Labelled photos from "data_reviewed", an image-classification folder in alessandrosebastianelli/OnBoardVolcanicEruptionDetection. The possible labels are: eruption, no eruption.

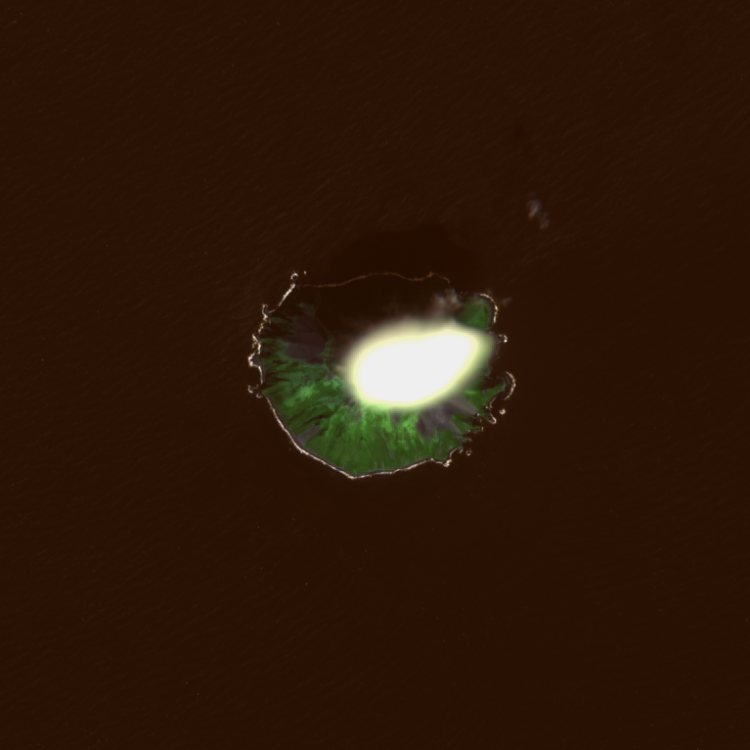
Label: eruption

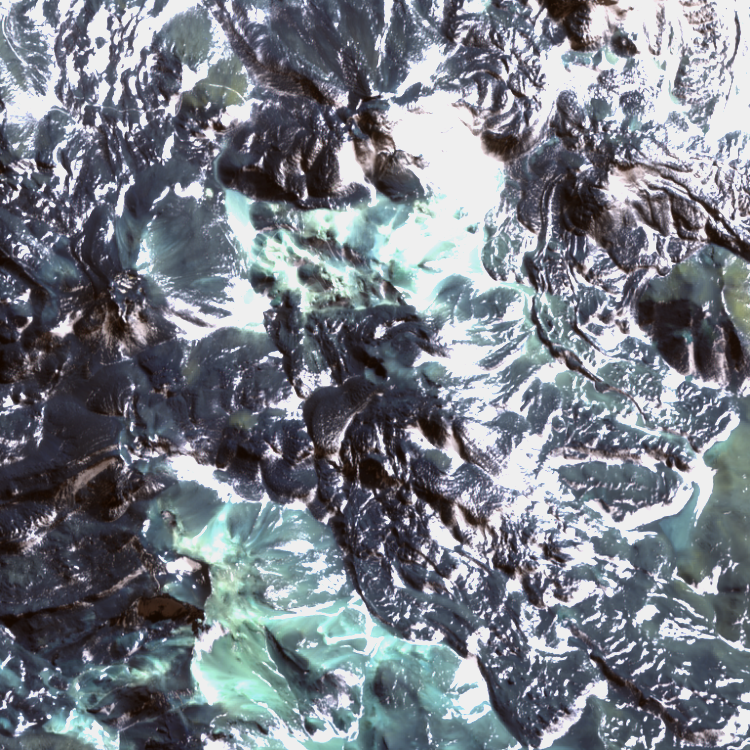
Label: no eruption

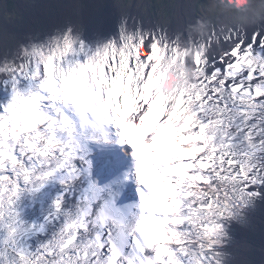
Label: eruption

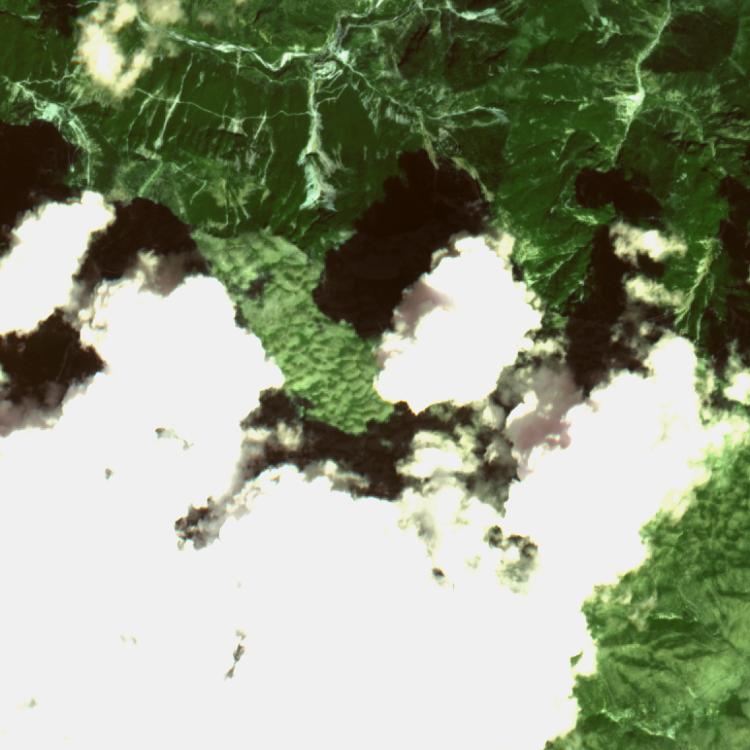
Label: no eruption

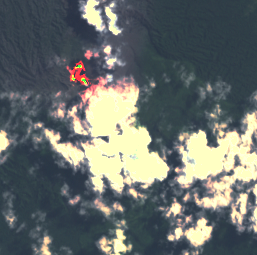
Label: eruption

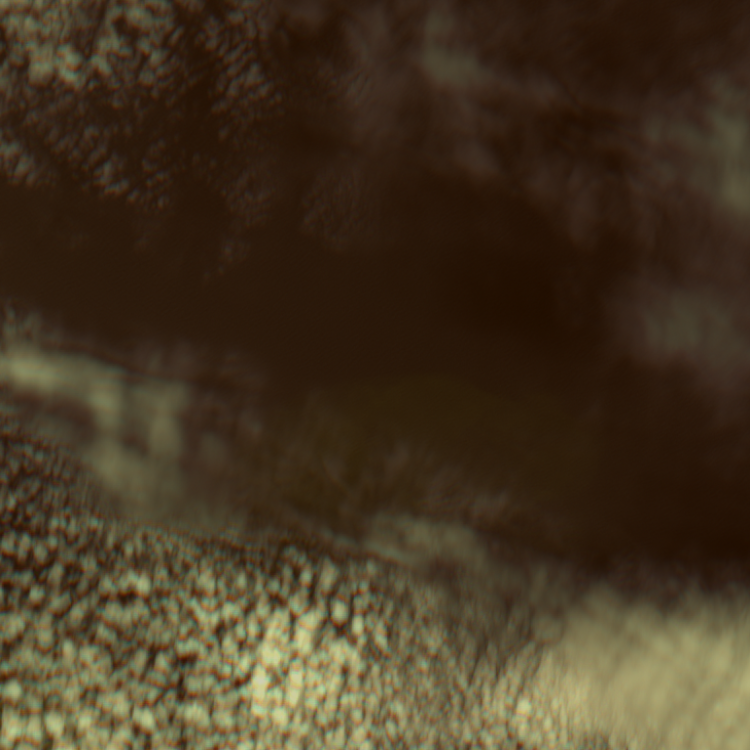
Label: no eruption
